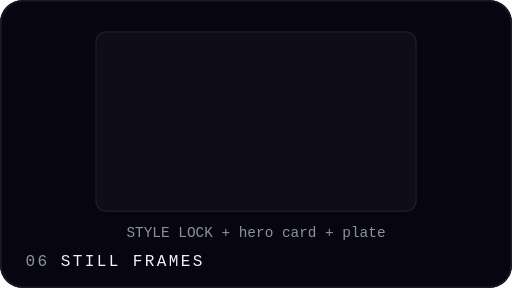
t = 0.00 s
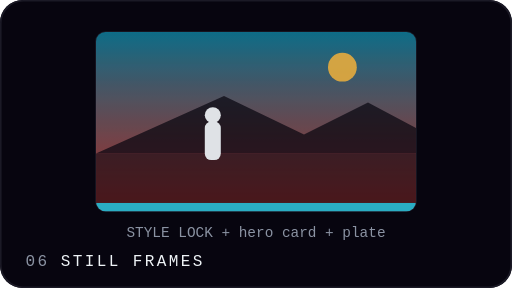
t = 1.33 s
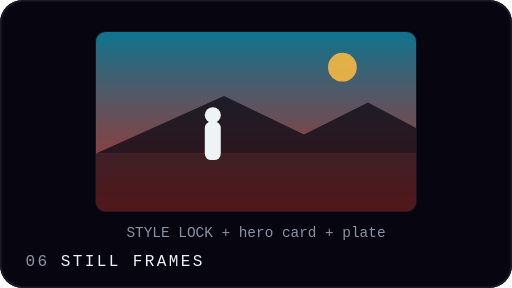
t = 2.67 s
t = 4.00 s: frame unchanged from t = 0.00 s, image omitted
t = 5.33 s: frame unchanged from t = 1.33 s, image omitted
t = 6.67 s: frame unchanged from t = 2.67 s, image omitted

The animated SVG that drew these frames (rendered in a browser with its animation timeline set to each time). Animation: 2 CSS @keyframes rules; one cycle of 8.00 s, repeats indefinitely.

<svg xmlns="http://www.w3.org/2000/svg" viewBox="0 0 320 180" width="320" height="180" role="img" aria-label="Still frames">
<style>
.f{transform-box:fill-box;transform-origin:center}
@keyframes dev{0%,8%{opacity:0;filter:blur(6px)}45%,90%{opacity:1;filter:blur(0)}100%{opacity:0}}
@keyframes scanl{0%{transform:translateY(12px);opacity:0}8%{opacity:1}45%{transform:translateY(132px);opacity:1}50%,100%{opacity:0;transform:translateY(132px)}}
</style>
<rect width="320" height="180" rx="14" fill="#07050F"/>
<rect x="0.5" y="0.5" width="319" height="179" rx="14" fill="none" stroke="#1B1A26"/>
<defs><linearGradient id="g" x1="0" y1="0" x2="0" y2="1"><stop offset="0" stop-color="#0E7490"/><stop offset="1" stop-color="#E23B2E" stop-opacity="0.75"/></linearGradient><clipPath id="c"><rect x="60" y="20" width="200" height="112" rx="6"/></clipPath></defs><rect x="60" y="20" width="200" height="112" rx="6" fill="#0F0D1A" stroke="#1B1A26"/><g clip-path="url(#c)"><g style="animation:dev 4s infinite"><rect x="60" y="20" width="200" height="112" fill="url(#g)"/><rect x="60" y="96" width="200" height="36" fill="#07050F" fill-opacity="0.55"/><path d="M60 96 L140 60 L190 84 L230 64 L260 80 V96Z" fill="#07050F" fill-opacity="0.7"/><circle cx="214" cy="42" r="9" fill="#F5B841" fill-opacity="0.9"/><rect x="128" y="76" width="10" height="24" rx="4" fill="#EEF3F6"/><circle cx="133" cy="72" r="5" fill="#EEF3F6"/></g><rect x="60" y="0" width="200" height="8" fill="#22D3EE" fill-opacity="0.8" style="animation:scanl 4s infinite"/></g><text x="160" y="148" text-anchor="middle" font-family="ui-monospace,SFMono-Regular,Menlo,Consolas,monospace" font-size="9" fill="#8B93A3">STYLE LOCK + hero card + plate</text>
<text x="16" y="166" font-family="ui-monospace,SFMono-Regular,Menlo,Consolas,monospace" font-size="10" letter-spacing="1.5" fill="#8B93A3">06</text>
<text x="38" y="166" font-family="ui-monospace,SFMono-Regular,Menlo,Consolas,monospace" font-size="10" letter-spacing="1.5" fill="#EEF3F6">STILL FRAMES</text>
</svg>
